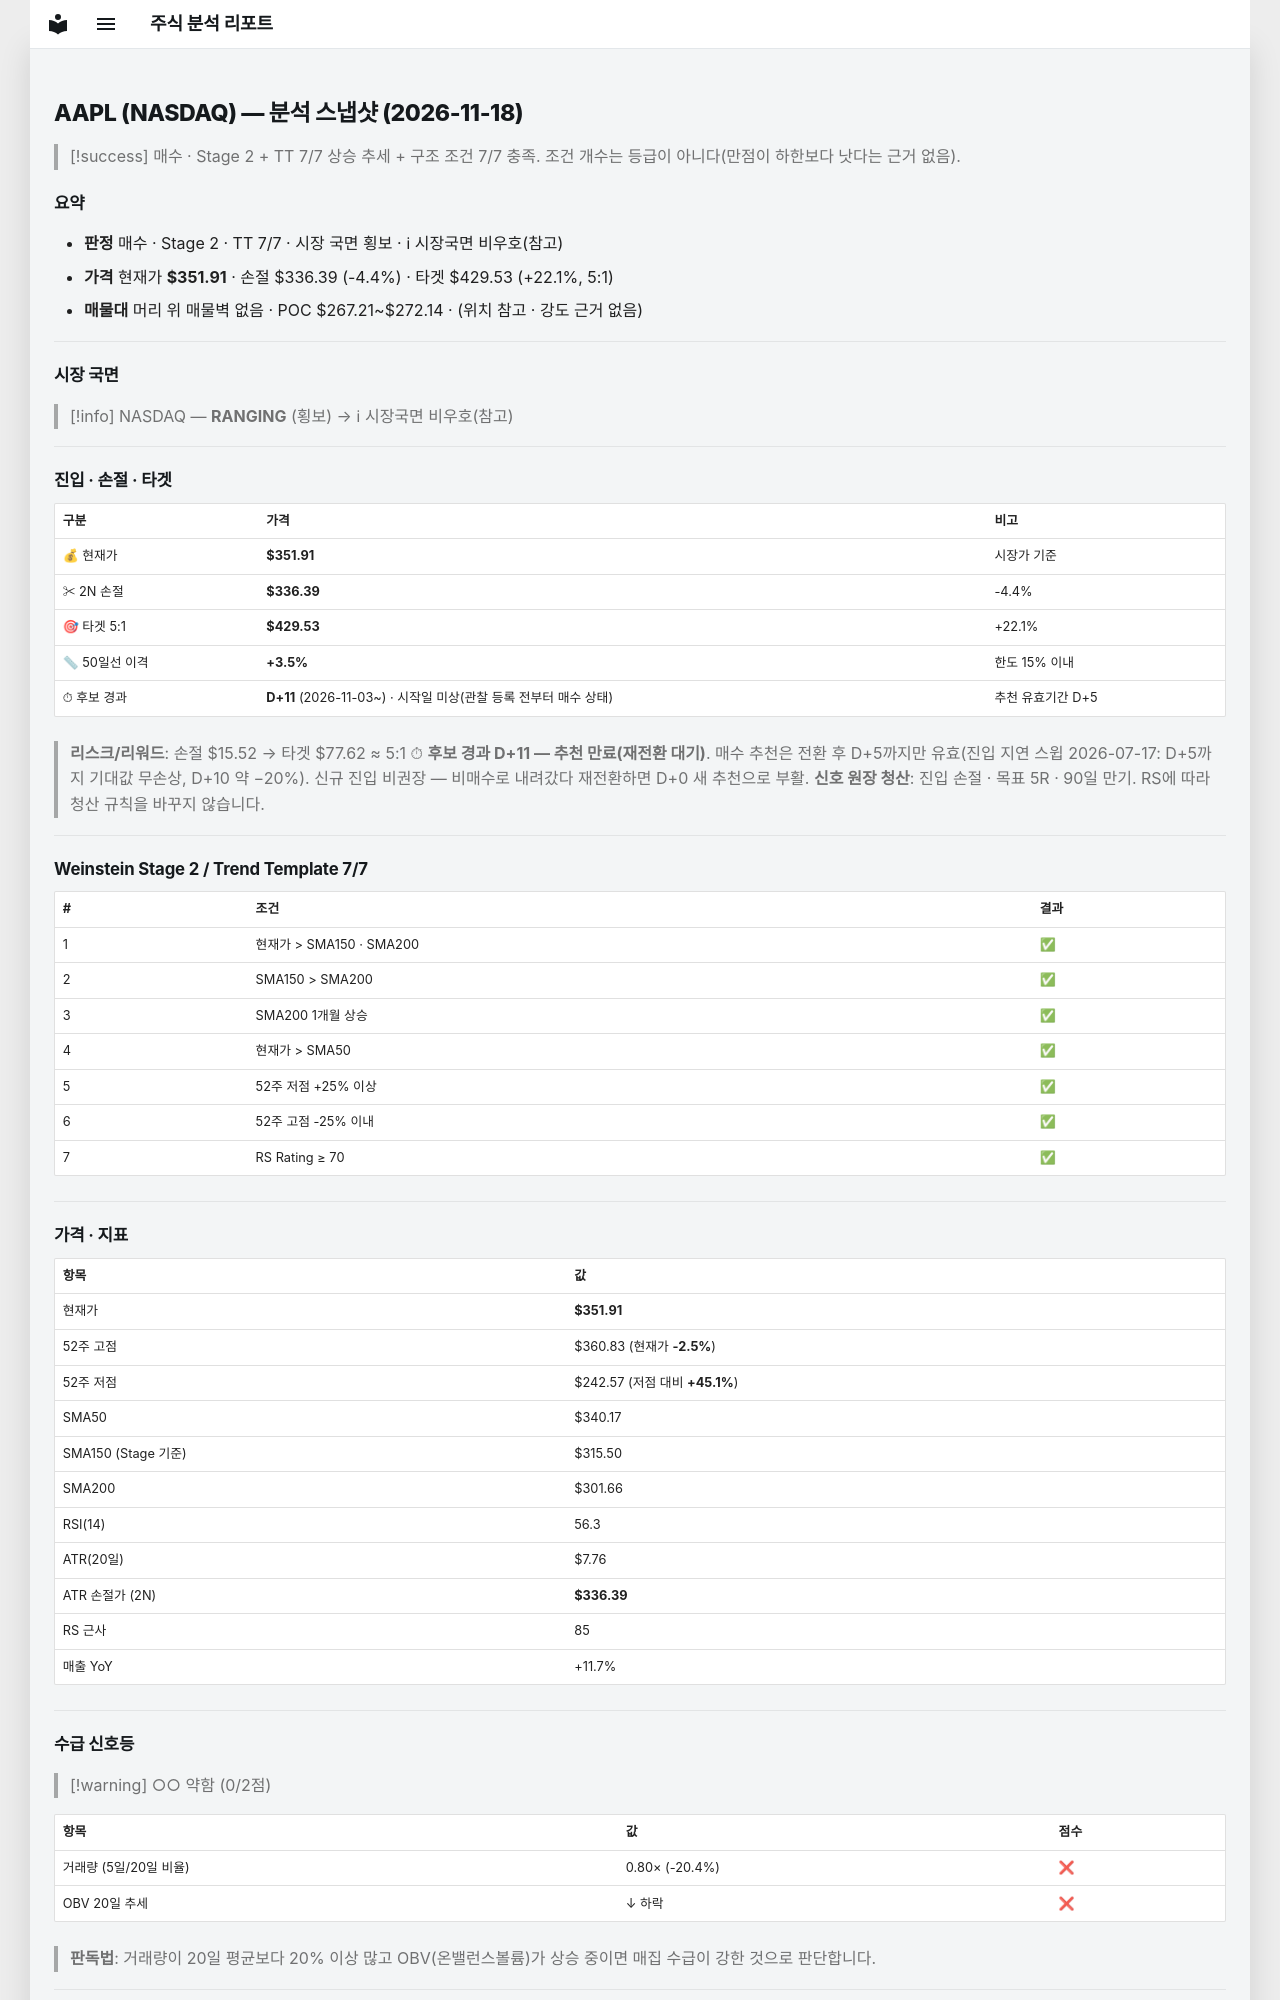

repository: soloandco/stock-reports · page: snapshots/AAPL-2026-11-18/index.html · generator: mkdocs

---
type: analysis-snapshot
title: AAPL 분석 스냅샷
ticker: AAPL
market: NASDAQ
created: 2026-11-18
updated: 2026-11-18
bar-date: 2026-11-17
verdict: 매수후보
sma50-gap-pct: 3.5
candidate-days: 11
candidate-since: 2026-11-03
candidate-start-unknown: true
weekly-position: 신고가영역
stage: 2
trend-template-score: 7
tt-max: 7
ma-set: sma-50-150-200
price: 351.9100036621094
stop-price: 336.3857913141207
market-regime: RANGING
supply-demand-score: 0/2
supply-demand-label: 약함
status: tracking
tags:
  - stock-agent
  - watchlist
  - AAPL
  - analysis
related:
  - "[[analysis-template]]"
---

# AAPL (NASDAQ) — 분석 스냅샷 (2026-11-18)

> [!success] 매수 · Stage 2 + TT 7/7
> 상승 추세 + 구조 조건 7/7 충족. 조건 개수는 등급이 아니다(만점이 하한보다 낫다는 근거 없음).

## 요약

- **판정** 매수 · Stage 2 · TT 7/7 · 시장 국면 횡보 · ℹ 시장국면 비우호(참고)
- **가격** 현재가 **$351.91** · 손절 $336.39 (-4.4%) · 타겟 $429.53 (+22.1%, 5:1)
- **매물대** 머리 위 매물벽 없음 · POC $267.21~$272.14 · (위치 참고 · 강도 근거 없음)

---

## 시장 국면

> [!info] NASDAQ — **RANGING** (횡보) → ℹ 시장국면 비우호(참고)

---

## 진입 · 손절 · 타겟

| 구분 | 가격 | 비고 |
|------|------|------|
| 💰 현재가 | **$351.91** | 시장가 기준 |
| ✂ 2N 손절 | **$336.39** | -4.4% |
| 🎯 타겟 5:1 | **$429.53** | +22.1% |
| 📏 50일선 이격 | **+3.5%** | 한도 15% 이내 |
| ⏱ 후보 경과 | **D+11** (2026-11-03~) · 시작일 미상(관찰 등록 전부터 매수 상태) | 추천 유효기간 D+5 |

> **리스크/리워드**: 손절 $15.52 → 타겟 $77.62 ≈ 5:1
> ⏱ **후보 경과 D+11 — 추천 만료(재전환 대기)**. 매수 추천은 전환 후 D+5까지만 유효(진입 지연 스윕 2026-07-17: D+5까지 기대값 무손상, D+10 약 −20%). 신규 진입 비권장 — 비매수로 내려갔다 재전환하면 D+0 새 추천으로 부활.
> **신호 원장 청산**: 진입 손절 · 목표 5R · 90일 만기. RS에 따라 청산 규칙을 바꾸지 않습니다.

---

## Weinstein Stage 2 / Trend Template 7/7

| # | 조건 | 결과 |
|---|------|------|
| 1 | 현재가 > SMA150 · SMA200 | ✅ |
| 2 | SMA150 > SMA200 | ✅ |
| 3 | SMA200 1개월 상승 | ✅ |
| 4 | 현재가 > SMA50 | ✅ |
| 5 | 52주 저점 +25% 이상 | ✅ |
| 6 | 52주 고점 -25% 이내 | ✅ |
| 7 | RS Rating ≥ 70 | ✅ |

---

## 가격 · 지표

| 항목 | 값 |
|------|---|
| 현재가 | **$351.91** |
| 52주 고점 | $360.83 (현재가 **-2.5%**) |
| 52주 저점 | $242.57 (저점 대비 **+45.1%**) |
| SMA50 | $340.17 |
| SMA150 (Stage 기준) | $315.50 |
| SMA200 | $301.66 |
| RSI(14) | 56.3 |
| ATR(20일) | $7.76 |
| ATR 손절가 (2N) | **$336.39** |
| RS 근사 | 85 |
| 매출 YoY | +11.7% |

---
## 수급 신호등

> [!warning] ○○ 약함 (0/2점)

| 항목 | 값 | 점수 |
|------|------|------|
| 거래량 (5일/20일 비율) | 0.80× (-20.4%) | ❌ |
| OBV 20일 추세 | ↓ 하락 | ❌ |

> **판독법**: 거래량이 20일 평균보다 20% 이상 많고 OBV(온밸런스볼륨)가 상승 중이면 매집 수급이 강한 것으로 판단합니다.

---
